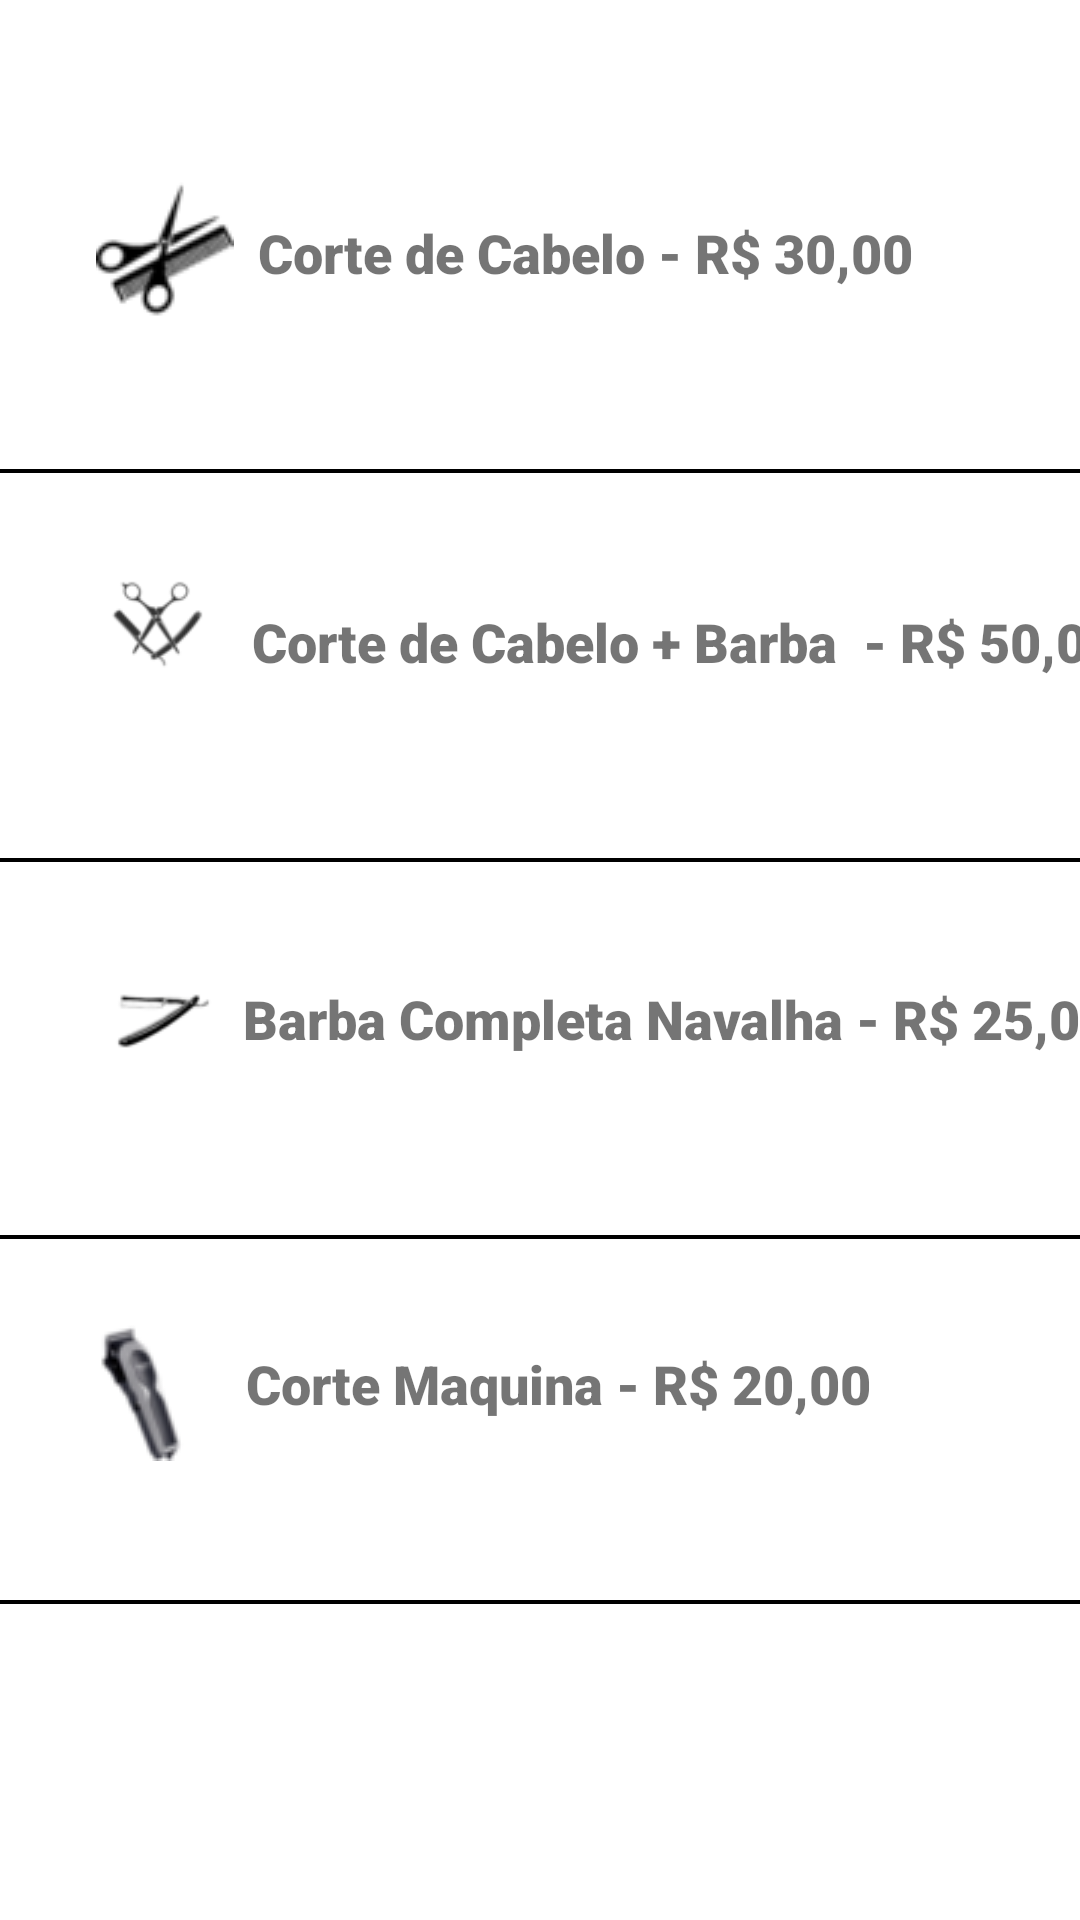

The Android layout XML behind this screen, and the referenced resources:
<!-- AndroidManifest.xml: application theme Theme.Barbearia -->
<!-- res/layout/activity_servicos.xml -->
<?xml version="1.0" encoding="utf-8"?>
<androidx.constraintlayout.widget.ConstraintLayout xmlns:android="http://schemas.android.com/apk/res/android"
    xmlns:app="http://schemas.android.com/apk/res-auto"
    xmlns:tools="http://schemas.android.com/tools"
    android:layout_width="match_parent"
    android:layout_height="match_parent"
    android:visibility="visible"
    app:circularflow_angles="@string/appbar_scrolling_view_behavior"
    tools:context=".Servicos">

    <ImageView
        android:id="@+id/imageView"
        android:layout_width="wrap_content"
        android:layout_height="wrap_content"
        android:layout_marginStart="32dp"
        android:layout_marginTop="60dp"
        app:layout_constraintStart_toStartOf="parent"
        app:layout_constraintTop_toTopOf="parent"
        app:srcCompat="@drawable/tesoura_e_pente" />

    <TextView
        android:id="@+id/btn_corte"
        android:layout_width="wrap_content"
        android:layout_height="wrap_content"
        android:layout_marginStart="8dp"
        android:layout_marginTop="72dp"
        android:fontFamily="sans-serif-black"
        android:text="Corte de Cabelo - R$ 30,00"
        android:textSize="18dp"
        app:layout_constraintStart_toEndOf="@+id/imageView"
        app:layout_constraintTop_toTopOf="parent" />

    <TextView
        android:id="@+id/btn_corte_barba"
        android:layout_width="wrap_content"
        android:layout_height="wrap_content"
        android:layout_marginStart="12dp"
        android:layout_marginTop="44dp"
        android:fontFamily="sans-serif-black"
        android:text="Corte de Cabelo + Barba  - R$ 50,00"
        android:textSize="18dp"
        app:layout_constraintStart_toEndOf="@+id/imageView2"
        app:layout_constraintTop_toBottomOf="@+id/textView6" />

    <ImageView
        android:id="@+id/imageView2"
        android:layout_width="40dp"
        android:layout_height="48dp"
        android:layout_marginStart="32dp"
        android:layout_marginTop="28dp"
        app:layout_constraintStart_toStartOf="parent"
        app:layout_constraintTop_toBottomOf="@+id/textView6"
        app:srcCompat="@drawable/tesoura_e_navalha_easy_resize_co" />

    <TextView
        android:id="@+id/btn_barba"
        android:layout_width="wrap_content"
        android:layout_height="wrap_content"
        android:layout_marginStart="4dp"
        android:layout_marginTop="40dp"
        android:fontFamily="sans-serif-black"
        android:text="Barba Completa Navalha - R$ 25,00"
        android:textSize="18dp"
        app:layout_constraintStart_toEndOf="@+id/imageView3"
        app:layout_constraintTop_toBottomOf="@+id/textView7" />

    <ImageView
        android:id="@+id/imageView3"
        android:layout_width="45dp"
        android:layout_height="50dp"
        android:layout_marginStart="32dp"
        android:layout_marginTop="28dp"
        app:layout_constraintStart_toStartOf="parent"
        app:layout_constraintTop_toBottomOf="@+id/textView7"
        app:srcCompat="@drawable/navalha" />

    <ImageView
        android:id="@+id/imageView4"
        android:layout_width="wrap_content"
        android:layout_height="wrap_content"
        android:layout_marginStart="24dp"
        android:layout_marginTop="28dp"
        app:layout_constraintStart_toStartOf="parent"
        app:layout_constraintTop_toBottomOf="@+id/textView8"
        app:srcCompat="@drawable/maquina" />

    <TextView
        android:id="@+id/btn_corte_maquina"
        android:layout_width="wrap_content"
        android:layout_height="wrap_content"
        android:layout_marginStart="12dp"
        android:layout_marginTop="36dp"
        android:fontFamily="sans-serif-black"
        android:text="Corte Maquina - R$ 20,00"
        android:textSize="18dp"
        app:layout_constraintStart_toEndOf="@+id/imageView4"
        app:layout_constraintTop_toBottomOf="@+id/textView8" />

    <TextView
        android:id="@+id/textView6"
        android:layout_width="match_parent"
        android:layout_height="4px"
        android:layout_marginTop="60dp"
        android:background="@color/black"
        app:layout_constraintTop_toBottomOf="@+id/btn_corte"
        tools:layout_editor_absoluteX="0dp" />

    <TextView
        android:id="@+id/textView7"
        android:layout_width="match_parent"
        android:layout_height="4px"
        android:layout_marginTop="60dp"
        android:background="@color/black"
        app:layout_constraintTop_toBottomOf="@+id/btn_corte_barba"
        tools:layout_editor_absoluteX="-16dp" />

    <TextView
        android:id="@+id/textView8"
        android:layout_width="match_parent"
        android:layout_height="4px"
        android:layout_marginTop="60dp"
        android:background="@color/black"
        app:layout_constraintTop_toBottomOf="@+id/btn_barba"
        tools:layout_editor_absoluteX="-16dp" />

    <TextView
        android:id="@+id/textView9"
        android:layout_width="match_parent"
        android:layout_height="4px"
        android:layout_marginTop="60dp"
        android:background="@color/black"
        app:layout_constraintTop_toBottomOf="@+id/btn_corte_maquina"
        tools:layout_editor_absoluteX="0dp" />

</androidx.constraintlayout.widget.ConstraintLayout>
<!-- resources referenced by this layout -->
<resources>
  <!-- drawable maquina: png bitmap (drawable, 3069 bytes) -->
  <!-- drawable navalha: png bitmap (drawable, 2334 bytes) -->
  <!-- drawable tesoura_e_navalha_easy_resize_co: png bitmap (drawable, 2448 bytes) -->
  <!-- drawable tesoura_e_pente: png bitmap (drawable, 1572 bytes) -->
  <style name="Theme.Barbearia" parent="Theme.MaterialComponents.DayNight.DarkActionBar">
          
          <item name="colorPrimary">#000000</item>
          <item name="colorPrimaryVariant">@color/purple_700</item>
          <item name="colorOnPrimary">@color/white</item>
          
          <item name="colorSecondary">@color/teal_200</item>
          <item name="colorSecondaryVariant">@color/teal_700</item>
          <item name="colorOnSecondary">@color/black</item>
          
          <item name="android:statusBarColor" tools:targetApi="l">?attr/colorPrimaryVariant</item>
          
      </style>
  <!-- not gathered from this repository: default colours our renderer supplied (Android Studio template values) -->
  <color name="purple_700">#FF3700B3</color>
  <color name="teal_200">#FF03DAC5</color>
  <color name="teal_700">#FF018786</color>
  <color name="black">#FF000000</color>
  <color name="white">#FFFFFFFF</color>
</resources>
